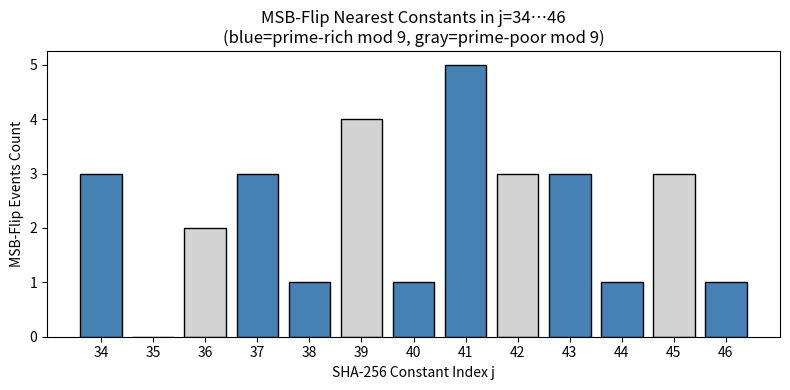

Recreate this plot in Python.
#!/usr/bin/env python3
"""
prime_attractor_histogram.py

Histogram of MSB‐flip nearest SHA-256 constants in the index range 34–46,
colored by their arithmetic progression class mod 9 (prime-rich vs. prime-poor).
"""

import numpy as np
import matplotlib.pyplot as plt
from collections import Counter

# --- Replace with your actual nearest_js list ---
# nearest_js: list of K_j indices (0–63) nearest to residue at each MSB flip
# For demonstration, we'll simulate some data:
np.random.seed(1)
nearest_js = list(np.random.choice(range(64), size=200, p=None))

# Filter to j in [34..46]
window = list(range(34, 47))
filtered = [j for j in nearest_js if j in window]
counts = Counter(filtered)

# Prepare data for plotting
js = sorted(window)
heights = [counts[j] for j in js]

# Classify each j by j mod 9
# Prime-poor classes: {0,3,6}, prime-rich: {1,2,4,5,7,8}
prime_poor = {0,3,6}
bar_colors = []
for j in js:
    cls = j % 9
    if cls in prime_poor:
        bar_colors.append('lightgray')
    else:
        bar_colors.append('steelblue')

# Plot
plt.figure(figsize=(8,4))
plt.bar(js, heights, color=bar_colors, edgecolor='black')
plt.xticks(js)
plt.xlabel('SHA-256 Constant Index j')
plt.ylabel('MSB-Flip Events Count')
plt.title('MSB-Flip Nearest Constants in j=34…46\n(blue=prime-rich mod 9, gray=prime-poor mod 9)')
plt.tight_layout()
plt.show()
